Run: headless pygame with SDL's dummy video driver; simulated clock (each Clock.tick advances the game by its frame time, no real sleeping); random seed 0; keys injected as events and as key.get_pressed() state; no mouse input.
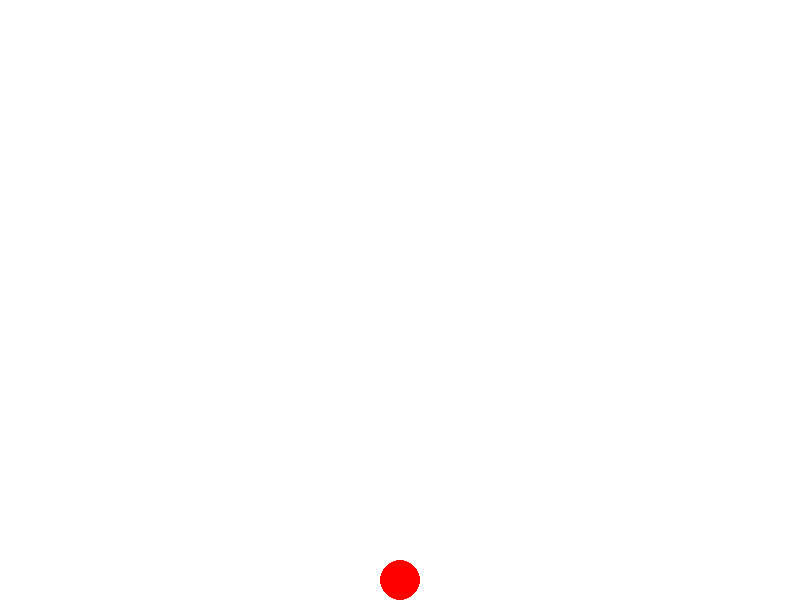
Frame 1 of 4 · flips 1–60 · no input
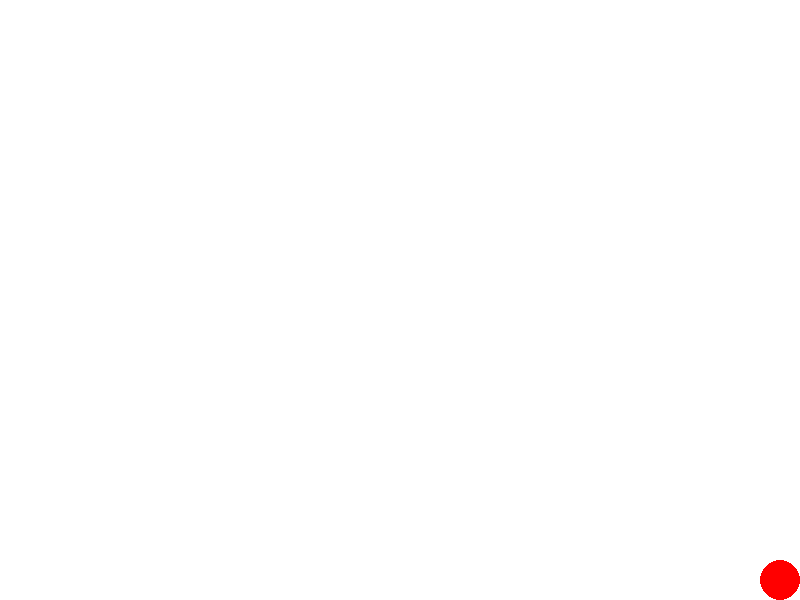
Frame 2 of 4 · flips 61–180 · tapped SPACE, RETURN · held RIGHT (→), D
Frame 3 of 4 · flips 181–300 · held DOWN (↓), S · screen unchanged from frame 2, image omitted
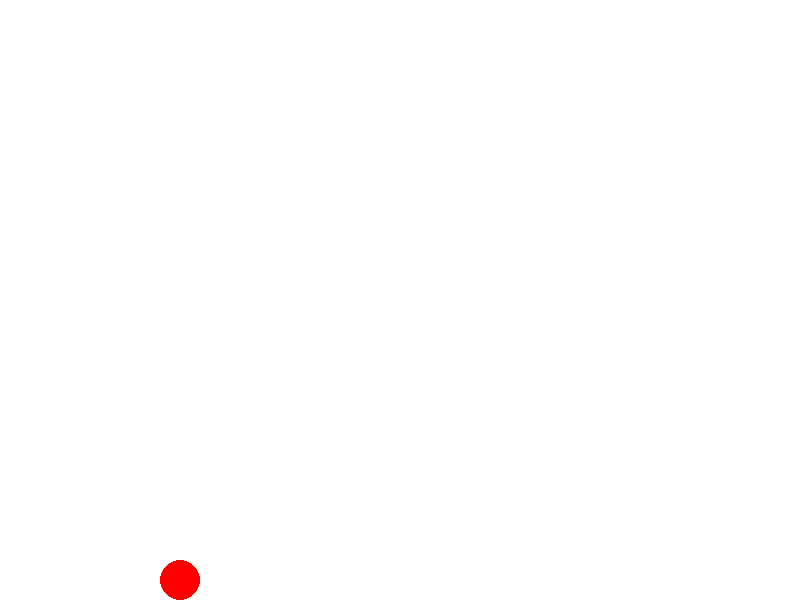
Frame 4 of 4 · flips 301–420 · held LEFT (←), A, UP (↑), W

The pygame program that drew these frames:

import pygame
import sys

# Initialize Pygame
pygame.init()

# Set up the display
WINDOW_WIDTH = 800
WINDOW_HEIGHT = 600
screen = pygame.display.set_mode((WINDOW_WIDTH, WINDOW_HEIGHT))
pygame.display.set_caption("Moving Ball Game")

# Colors
WHITE = (255, 255, 255)
RED = (255, 0, 0)

# Ball properties
ball_x = WINDOW_WIDTH // 2
ball_y = WINDOW_HEIGHT // 2
ball_radius = 20
ball_speed = 5
jump_speed = -15
gravity = 0.8

# Initial velocity
velocity_y = 0

# Game loop
running = True
while running:
    for event in pygame.event.get():
        if event.type == pygame.QUIT:
            running = False
        
        # Jump when spacebar is pressed
        if event.type == pygame.KEYDOWN:
            if event.key == pygame.K_SPACE and ball_y >= WINDOW_HEIGHT - ball_radius:
                velocity_y = jump_speed

    # Get keyboard input
    keys = pygame.key.get_pressed()
    if keys[pygame.K_LEFT]:
        ball_x -= ball_speed
    if keys[pygame.K_RIGHT]:
        ball_x += ball_speed
    if keys[pygame.K_UP]:
        ball_y -= ball_speed
    if keys[pygame.K_DOWN]:
        ball_y += ball_speed

    # Apply gravity
    velocity_y += gravity
    ball_y += velocity_y

    # Keep ball within screen bounds
    ball_x = max(ball_radius, min(ball_x, WINDOW_WIDTH - ball_radius))
    ball_y = max(ball_radius, min(ball_y, WINDOW_HEIGHT - ball_radius))

    # If ball hits the ground, stop vertical movement
    if ball_y >= WINDOW_HEIGHT - ball_radius:
        ball_y = WINDOW_HEIGHT - ball_radius
        velocity_y = 0

    # Clear screen
    screen.fill(WHITE)

    # Draw ball
    pygame.draw.circle(screen, RED, (int(ball_x), int(ball_y)), ball_radius)

    # Update display
    pygame.display.flip()

    # Control game speed
    pygame.time.Clock().tick(60)

pygame.quit()
sys.exit()
